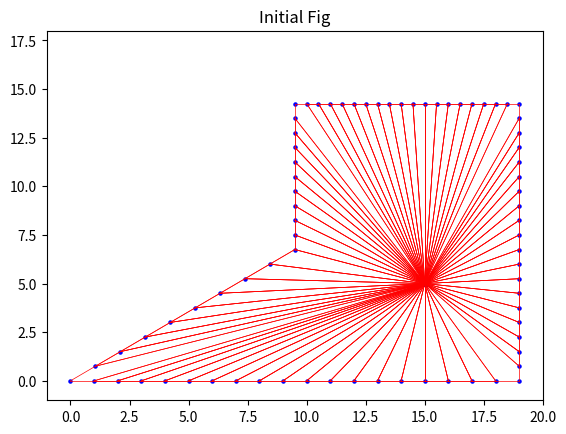

Here is the Python script that generated this plot: (Note: this script raises an exception after producing the figure.)
import numpy as np
import matplotlib.pyplot as plt

"初边值条件部分"
'创建数组 20×20'
# 正交源项
P = np.zeros((20, 20))
Q = np.zeros((20, 20))
# 坐标初始化为数组
x = np.zeros((20, 20))
y = np.zeros((20, 20))
'边界点的初值'
for i in range(0, 20):
    ii = i
    x[i, 0] = ii  # 下边界点初值
    y[i, 0] = 0
    x[i, 19] = 19 / 2 + ii / 2  # 上边界点初值
    y[i, 19] = 19 * 0.75
for j in range(0, 10):
    jj = j
    x[19, j] = 19  # 下右边界点初值
    y[19, j] = jj * 0.75
    x[0, j] = jj * 19 / 18 # 下左边界点初值
    y[0, j] = jj * 0.75
for j in range(10, 20):
    jj = j
    x[19, j] = 19  # 上右边界点初值
    y[19, j] = jj * 0.75
    x[0, j] = 19 / 2  # 上左边界点初值
    y[0, j] = jj * 0.75
print("=" * 100)
# a, b = map(int, input("输入内部点初始坐标(x y空格分开):").split())
a = 15
b = 5
print("初始化网格……")
'所有内部点的初值'
for i in range(1, 19):
    for j in range(1, 19):
        x[i, j] = a
        y[i, j] = b
# 下面是绘制的初始状态的网格图
p, q = [], []
for j in x:
    p.append(j)
for k in y:
    q.append(k)
p1 = np.asarray(p).squeeze()
p2 = np.array(p1.flatten()).reshape((20, 20))   # 将嵌套的数组重组为普通的数组，便于索引取值
q1 = np.asarray(q).squeeze()
q2 = np.array(q1.flatten()).reshape((20, 20))   # 将嵌套的数组重组为普通的数组，便于索引取值
# 54-59行为画网格线
for i in range(1, 19):
    for j in range(1, 19):
        pi = [[p2[i, j], p2[i + 1, j]], [p2[i, j], p2[i, j + 1]], [p2[i, j], p2[i - 1, j]],
              [p2[i, j], p2[i, j - 1]], [p2[i + 1, j - 1], p2[i, j - 1]], [p2[i + 1, j - 1], p2[i + 1, j]],
              [p2[i + 1, j + 1], p2[i, j + 1]], [p2[i + 1, j + 1], p2[i + 1, j]],
              [p2[i - 1, j - 1], p2[i, j - 1]], [p2[i - 1, j - 1], p2[i - 1, j]],
              [p2[i - 1, j + 1], p2[i - 1, j]], [p2[i - 1, j + 1], p2[i, j + 1]]]
        qi = [[q2[i, j], q2[i + 1, j]], [q2[i, j], q2[i, j + 1]], [q2[i, j], q2[i - 1, j]],
              [q2[i, j], q2[i, j - 1]], [q2[i + 1, j - 1], q2[i, j - 1]], [q2[i + 1, j - 1], q2[i + 1, j]],
              [q2[i + 1, j + 1], q2[i, j + 1]], [q2[i + 1, j + 1], q2[i + 1, j]],
              [q2[i - 1, j - 1], q2[i, j - 1]], [q2[i - 1, j - 1], q2[i - 1, j]],
              [q2[i - 1, j + 1], q2[i - 1, j]], [q2[i - 1, j + 1], q2[i, j + 1]]]
        for m in range(0, 12):
            plt.plot(pi[m], qi[m], linewidth=0.5, color='r')
plt.scatter(p2, q2, s=5, color='b')
plt.xlim(-1, 20)
plt.ylim(-1, 18)
plt.title('Initial Fig')
plt.show()

"迭代求解部分"
# 迭代法 初值矩阵mx、my，relax松弛系数，迭代次数n、误差ac(以数组模拟矩阵 行优先)
def SOR(mx, my, relax, tp, tq, n, ac):
    xksi = np.zeros((20, 20))
    yksi = np.zeros((20, 20))
    xeta = np.zeros((20, 20))
    yeta = np.zeros((20, 20))
    alpha = np.zeros((20, 20))
    beta = np.zeros((20, 20))
    gama = np.zeros((20, 20))
    tj = np.zeros((20, 20))
    x = mx
    y = my  # 迭代初值
    xm = {}    # 创建字典用于保存每次迭代的结果
    ym = {}
    count = 0  # 迭代次数计数
    while count < n:
        nx = x
        ny = y  # 保存单次迭代后的值的集合
        '内部点系数'
        for i in range(1, 19):
            for j in range(1, 19):
                xksi[i, j] = nx[i + 1, j] - nx[i, j]
                yksi[i, j] = ny[i + 1, j] - ny[i, j]
                xeta[i, j] = nx[i, j + 1] - nx[i, j]
                yeta[i, j] = ny[i, j + 1] - ny[i, j]
        '边界点系数，向前或向后差分，步长Δ为1，精度为一阶精度'
        # 左下角点
        i = 0
        j = 0
        xksi[i, j] = nx[i + 1, j] - nx[i, j]
        yksi[i, j] = ny[i + 1, j] - ny[i, j]
        xeta[i, j] = nx[i, j + 1] - nx[i, j]
        yeta[i, j] = ny[i, j + 1] - ny[i, j]
        i = 19
        j = 0
        xksi[i, j] = nx[i, j] - nx[i - 1, j]
        yksi[i, j] = ny[i, j] - ny[i - 1, j]
        xeta[i, j] = nx[i, j + 1] - nx[i, j]
        yeta[i, j] = ny[i, j + 1] - ny[i, j]
        # 左上角点
        i = 0
        j = 19
        xksi[i, j] = nx[i + 1, j] - nx[i, j]
        yksi[i, j] = ny[i + 1, j] - ny[i, j]
        xeta[i, j] = nx[i, j] - nx[i, j - 1]
        yeta[i, j] = ny[i, j] - ny[i, j - 1]
        # 右上角点
        i = 19
        j = 19
        xksi[i, j] = nx[i, j] - nx[i - 1, j]
        yksi[i, j] = ny[i, j] - ny[i - 1, j]
        xeta[i, j] = nx[i, j] - nx[i, j - 1]
        yeta[i, j] = ny[i, j] - ny[i, j - 1]
        # 左右边界
        for j in range(1, 19):
            i = 0  # 左边界
            xksi[i, j] = nx[i + 1, j] - nx[i, j]
            yksi[i, j] = ny[i + 1, j] - ny[i, j]
            xeta[i, j] = nx[i, j + 1] - nx[i, j]
            yeta[i, j] = ny[i, j + 1] - ny[i, j]
            i = 19  # 右边界
            xksi[i, j] = nx[i, j] - nx[i - 1, j]
            yksi[i, j] = ny[i, j] - ny[i - 1, j]
            xeta[i, j] = nx[i, j + 1] - nx[i, j]
            yeta[i, j] = ny[i, j + 1] - ny[i, j]
        # 上下边界
        for i in range(1, 19):
            j = 0  # 下边界
            xksi[i, j] = nx[i + 1, j] - nx[i, j]
            yksi[i, j] = ny[i + 1, j] - ny[i, j]
            xeta[i, j] = nx[i, j + 1] - nx[i, j]
            yeta[i, j] = ny[i, j + 1] - ny[i, j]
            j = 19  # 上边界
            xksi[i, j] = nx[i, j] - nx[i - 1, j]
            yksi[i, j] = ny[i, j] - ny[i - 1, j]
            xeta[i, j] = nx[i, j] - nx[i, j - 1]
            yeta[i, j] = ny[i, j] - ny[i, j - 1]
        for i in range(1, 20):  # α，β，γ系数
            for j in range(1, 20):
                alpha[i, j] = xeta[i, j] * xeta[i, j] + yeta[i, j] * yeta[i, j]
                beta[i, j] = xksi[i, j] * xeta[i, j] + yksi[i, j] * yeta[i, j]
                gama[i, j] = xksi[i, j] * xksi[i, j] + yksi[i, j] * yksi[i, j]
                tj[i, j] = xksi[i, j] * yeta[i, j] - xeta[i, j] * yksi[i, j]
        abserrorx = np.zeros((20, 20))
        abserrory = np.zeros((20, 20))
        for i in range(1, 19):
            for j in range(1, 19):  # 计算误差并迭代得到下一个值
                abserrorx[i, j] = mx[i, j]
                abserrory[i, j] = my[i, j]
                nx[i, j] = nx[i, j] + relax * ((alpha[i, j] * (nx[i + 1, j] + nx[i - 1, j]) - 0.5 * beta[i, j] * (
                            nx[i + 1, j + 1] - nx[i + 1, j - 1] - nx[i - 1, j + 1] + nx[i - 1, j - 1]) + gama[i, j] * (
                                                            nx[i, j + 1] + nx[i, j - 1]) + tj[i, j] * tj[i, j] * (
                                                            xksi[i, j] * tp[i, j] + xeta[i, j] * tq[i, j])) / (
                                                           0.00000001 + 2 * (alpha[i, j] + gama[i, j])) - nx[i, j])
                ny[i, j] = ny[i, j] + relax * ((alpha[i, j] * (ny[i + 1, j] + ny[i - 1, j]) - 0.5 * beta[i, j] * (
                            ny[i + 1, j + 1] - ny[i + 1, j - 1] - ny[i - 1, j + 1] + ny[i - 1, j - 1]) + gama[i, j] * (
                                                            ny[i, j + 1] + ny[i, j - 1]) + tj[i, j] * tj[i, j] * (
                                                            yksi[i, j] * tp[i, j] + yeta[i, j] * tq[i, j])) / (
                                                           0.00000001 + 2 * (alpha[i, j] + gama[i, j])) - ny[i, j])
                abserrorx[i, j] = abs(abserrorx[i, j] - nx[i, j])
                abserrory[i, j] = abs(abserrory[i, j] - ny[i, j])
        v, t = [], []   # 创建并保存坐标的集合
        for xi in nx:
            t.append(xi)
        for yi in ny:
            v.append(yi)
        # plt.cla()
        t1 = np.asarray(t).squeeze()
        t2 = t1.faltten()
        t3 = np.array(t2).reshape((20, 20))
        v1 = np.asarray(v).squeeze()
        v2 = v1.faltten()
        v3 = np.array(v2).reshape((20, 20))
        # xm.update({count: t3})
        # ym.update({count: v3})
        # 判断误差
        if (np.max(abserrorx) < ac) and (np.max(abserrory) < ac):
            return nx, ny  # 当误差满足要求时 返回计算结果
        x = nx
        y = ny
        count += 1
    return False  # 若达到设定的迭代结果仍不满足精度要求 则方程无解

'''
    输入参数并计算
    当松弛系数太小，迭代次数太少时，迭代结果不满足精，因为迭代速度慢，太大也不行
'''
print('=' * 100)
Relax = float(input("输入松弛系数："))  # 松弛系数
n = 50000  # 迭代次数
ac = float(input("输入误差："))
tmp = input("输入：正交方式(上[u];下[d];左[l];右[r]);右上[ur];无[n]:")
print("计算绘图中……")
for i in range(1, 19):
    for j in range(1, 19):
        if tmp == 'u':
            P[i, j] = 0
            Q[i, j] = 0.8
        elif tmp == 'd':
            P[i, j] = 0
            Q[i, j] = - 0.4
        elif tmp == 'l':
            P[i, j] = - 0.3
            Q[i, j] = 0
        elif tmp == 'r':
            P[i, j] = 1
            Q[i, j] = 0
        elif tmp == 'ur':
            P[i, j] = 1
            Q[i, j] = 1
        else:
            P[i, j] = 0
            Q[i, j] = 0
# 下面是迭代求解后的图，给A和B分别赋返回值，A为x坐标值，B为y坐标值
A, B = SOR(x, y, Relax, P, Q, n, ac)
# plt.ion()
# count = 0
# while count < n:
#     Ax = A[count]
#     By = B[count]
#     v, t = [], []  # 创建并保存坐标的集合
#     for xi in Ax:
#         t.append(xi)
#     for yi in By:
#         v.append(yi)
#     plt.cla()
#     t1 = np.asarray(t).squeeze()
#     t2 = t1.flatten()
#     t3 = np.array(t2).reshape((20, 20))
#     v1 = np.asarray(v).squeeze()
#     v2 = v1.flatten()
#     v3 = np.array(v2).reshape((20, 20))
#     # 180-193行为画网格
#     for i in range(1, 19):
#         for j in range(1, 19):
#             ti = [[t3[i, j], t3[i + 1, j]], [t3[i, j], t3[i, j + 1]], [t3[i, j], t3[i - 1, j]],
#                   [t3[i, j], t3[i, j - 1]], [t3[i + 1, j - 1], t3[i, j - 1]], [t3[i + 1, j - 1], t3[i + 1, j]],
#                   [t3[i + 1, j + 1], t3[i, j + 1]], [t3[i + 1, j + 1], t3[i + 1, j]],
#                   [t3[i - 1, j - 1], t3[i, j - 1]], [t3[i - 1, j - 1], t3[i - 1, j]],
#                   [t3[i - 1, j + 1], t3[i - 1, j]], [t3[i - 1, j + 1], t3[i, j + 1]]]
#             vi = [[v3[i, j], v3[i + 1, j]], [v3[i, j], v3[i, j + 1]], [v3[i, j], v3[i - 1, j]],
#                   [v3[i, j], v3[i, j - 1]], [v3[i + 1, j - 1], v3[i, j - 1]], [v3[i + 1, j - 1], v3[i + 1, j]],
#                   [v3[i + 1, j + 1], v3[i, j + 1]], [v3[i + 1, j + 1], v3[i + 1, j]],
#                   [v3[i - 1, j - 1], v3[i, j - 1]], [v3[i - 1, j - 1], v3[i - 1, j]],
#                   [v3[i - 1, j + 1], v3[i - 1, j]], [v3[i - 1, j + 1], v3[i, j + 1]]]
#             for m in range(0, 12):
#                 plt.plot(ti[m], vi[m], linewidth=0.5, color='r')
#     plt.xlim(-1, 20)
#     plt.ylim(-1, 18)
#     plt.scatter(t3, v3, s=8, c='b')
#     plt.title('Computing Fig')
#     plt.pause(0.000001)